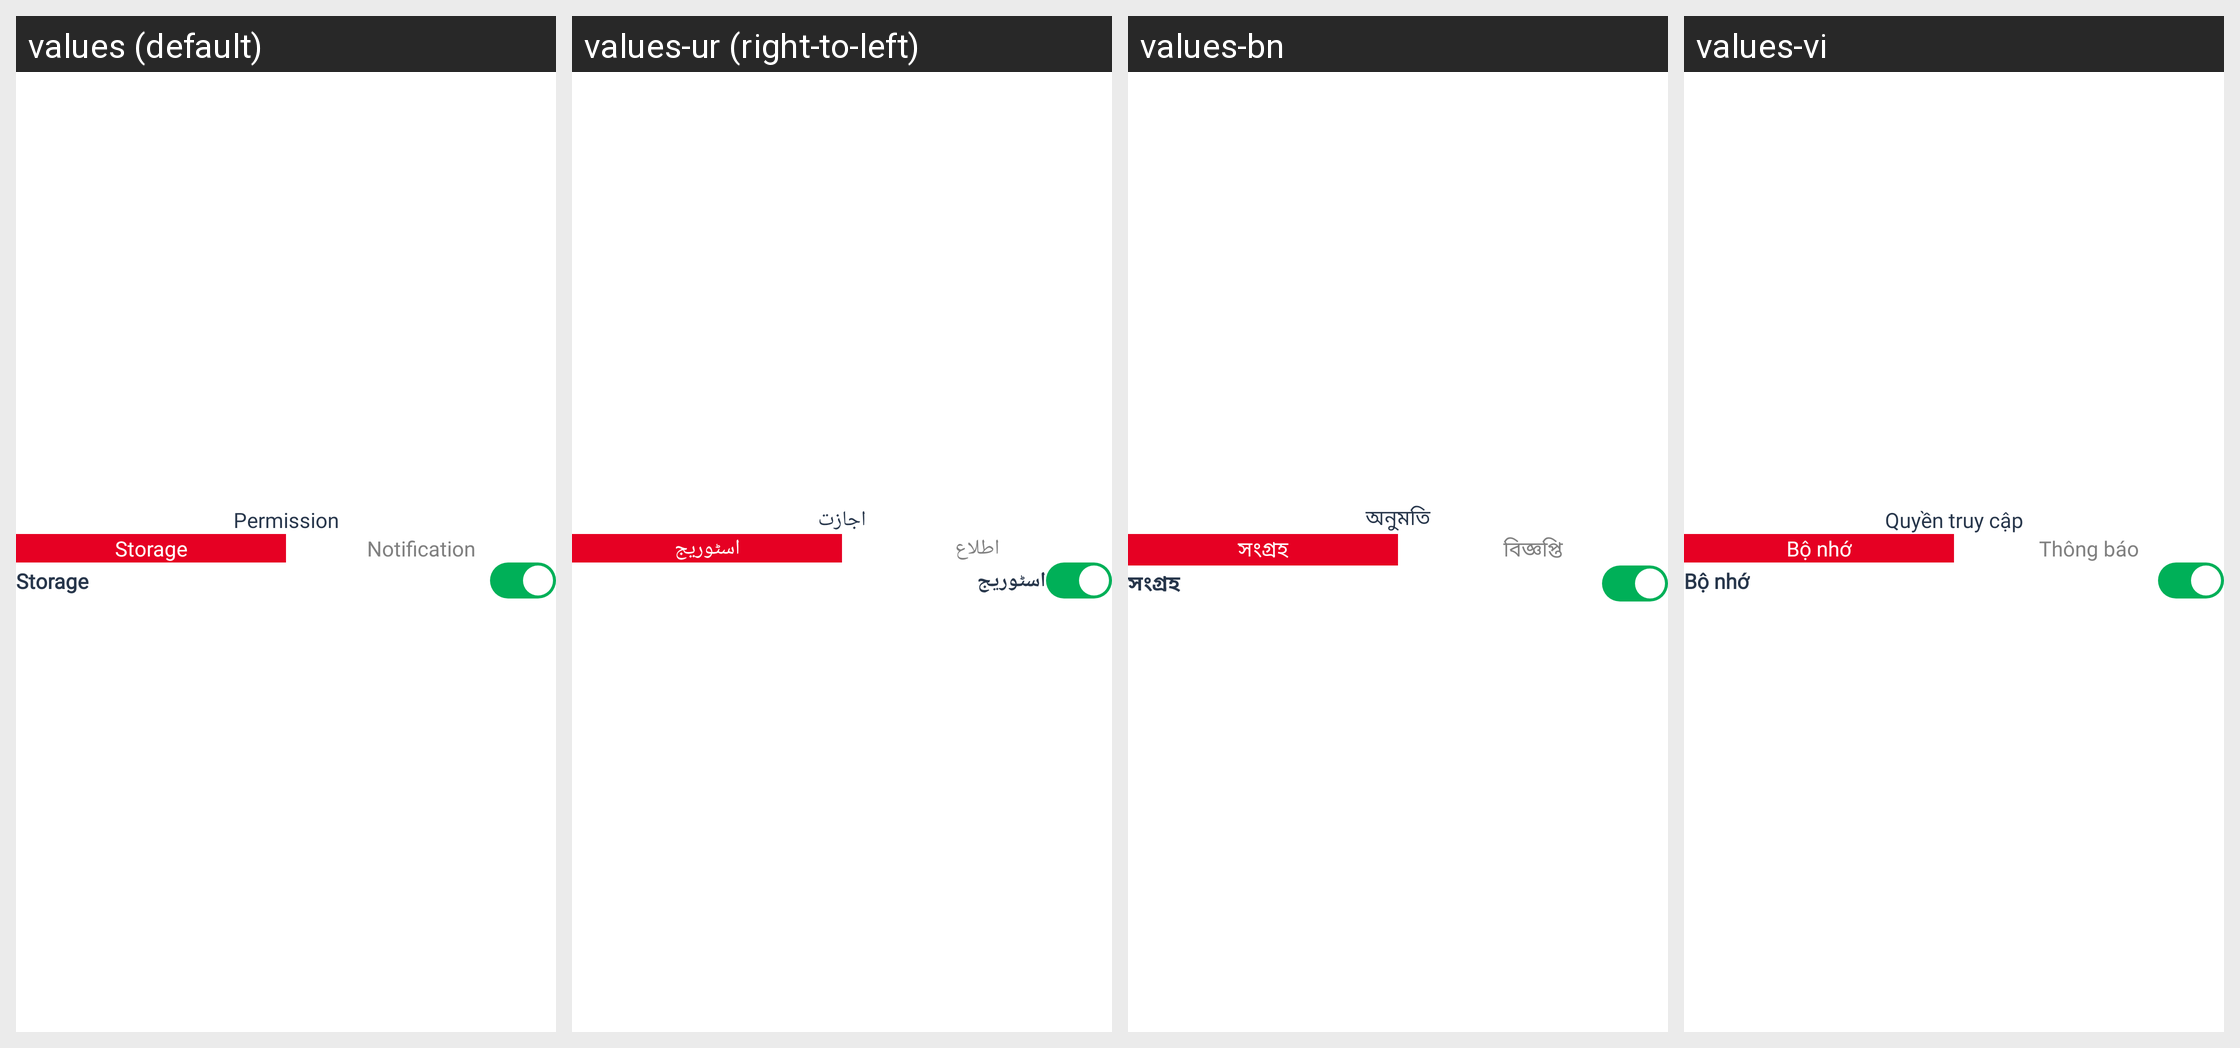

Here is an Android app screen in its default locale and in the app's own translations. Write out the translated-string differences for the strings that appear on this screen.
Android screen res/layout/layout_bottom_sheet_permission.xml rendered under 4 locales, left to right: values (default), values-ur (right-to-left), values-bn, values-vi. Device: Nexus 5 (rendered at 1080×1920; each locale shown at half size, 540×960, under a caption strip naming it); theme Theme.Main.
Other locales in the repository, not shown: values-ar, values-cs, values-de, values-el, values-es, values-fa, values-fil, values-fr, values-hi, values-hu, values-in, values-it, values-ja, values-ko, values-ms, values-nl, values-pl, values-pt, values-pt-rBR, values-ro, values-ru, values-sw, values-th, values-tr, values-uk, values-zh, values-zh-rTW.
Strings drawn on this screen, with the default value and each locale's value (text and hints the layout hard-codes, and strings that could not be matched under every locale, appear in the picture but are not listed):

string_permission
  values: Permission
  values-ur: اجازت
  values-bn: অনুমতি
  values-vi: Quyền truy cập

string_storage
  values: Storage
  values-ur: اسٹوریج
  values-bn: সংগ্রহ
  values-vi: Bộ nhớ

string_notification
  values: Notification
  values-ur: اطلاع
  values-bn: বিজ্ঞপ্তি
  values-vi: Thông báo
